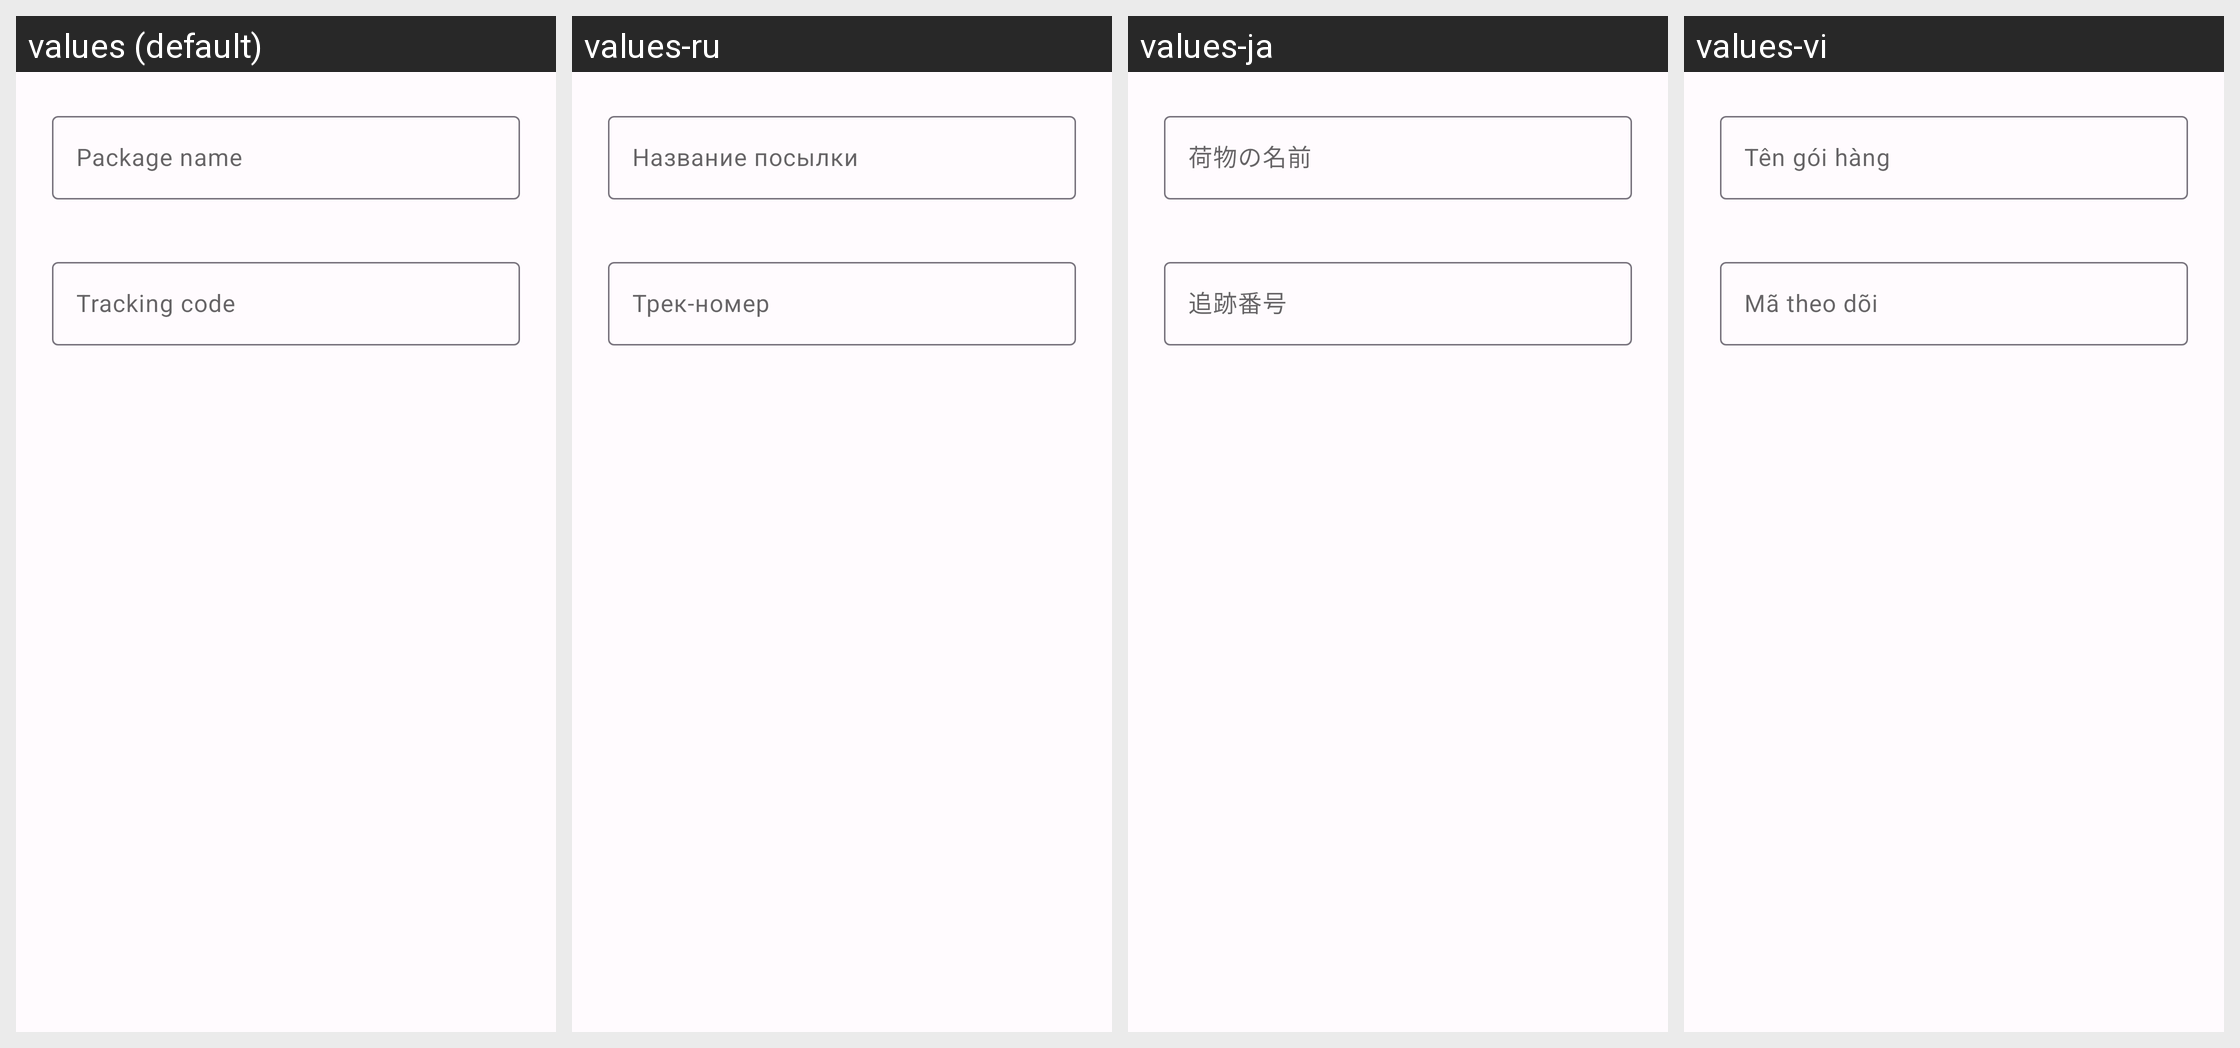

The same Android screen rendered under several of its app's locales, left to right. List the strings drawn on it with the default value and each locale's translation.
Android screen res/layout/dialog_add_package.xml rendered under 4 locales, left to right: values (default), values-ru, values-ja, values-vi. Device: Nexus 5 (rendered at 1080×1920; each locale shown at half size, 540×960, under a caption strip naming it); theme Theme.CainiaoTracker.
Other locales in the repository, not shown: values-ar, values-de, values-en-rGB, values-en-rUS, values-es-rES, values-fr, values-hi, values-in, values-it, values-ko, values-nl, values-pl, values-pt-rBR, values-th, values-tr, values-zh-rCN, values-zh-rTW.
Strings drawn on this screen, with the default value and each locale's value (text and hints the layout hard-codes, and strings that could not be matched under every locale, appear in the picture but are not listed):

hint_name
  values: Package name
  values-ru: Название посылки
  values-ja: 荷物の名前
  values-vi: Tên gói hàng

hint_tracking_code
  values: Tracking code
  values-ru: Трек-номер
  values-ja: 追跡番号
  values-vi: Mã theo dõi
